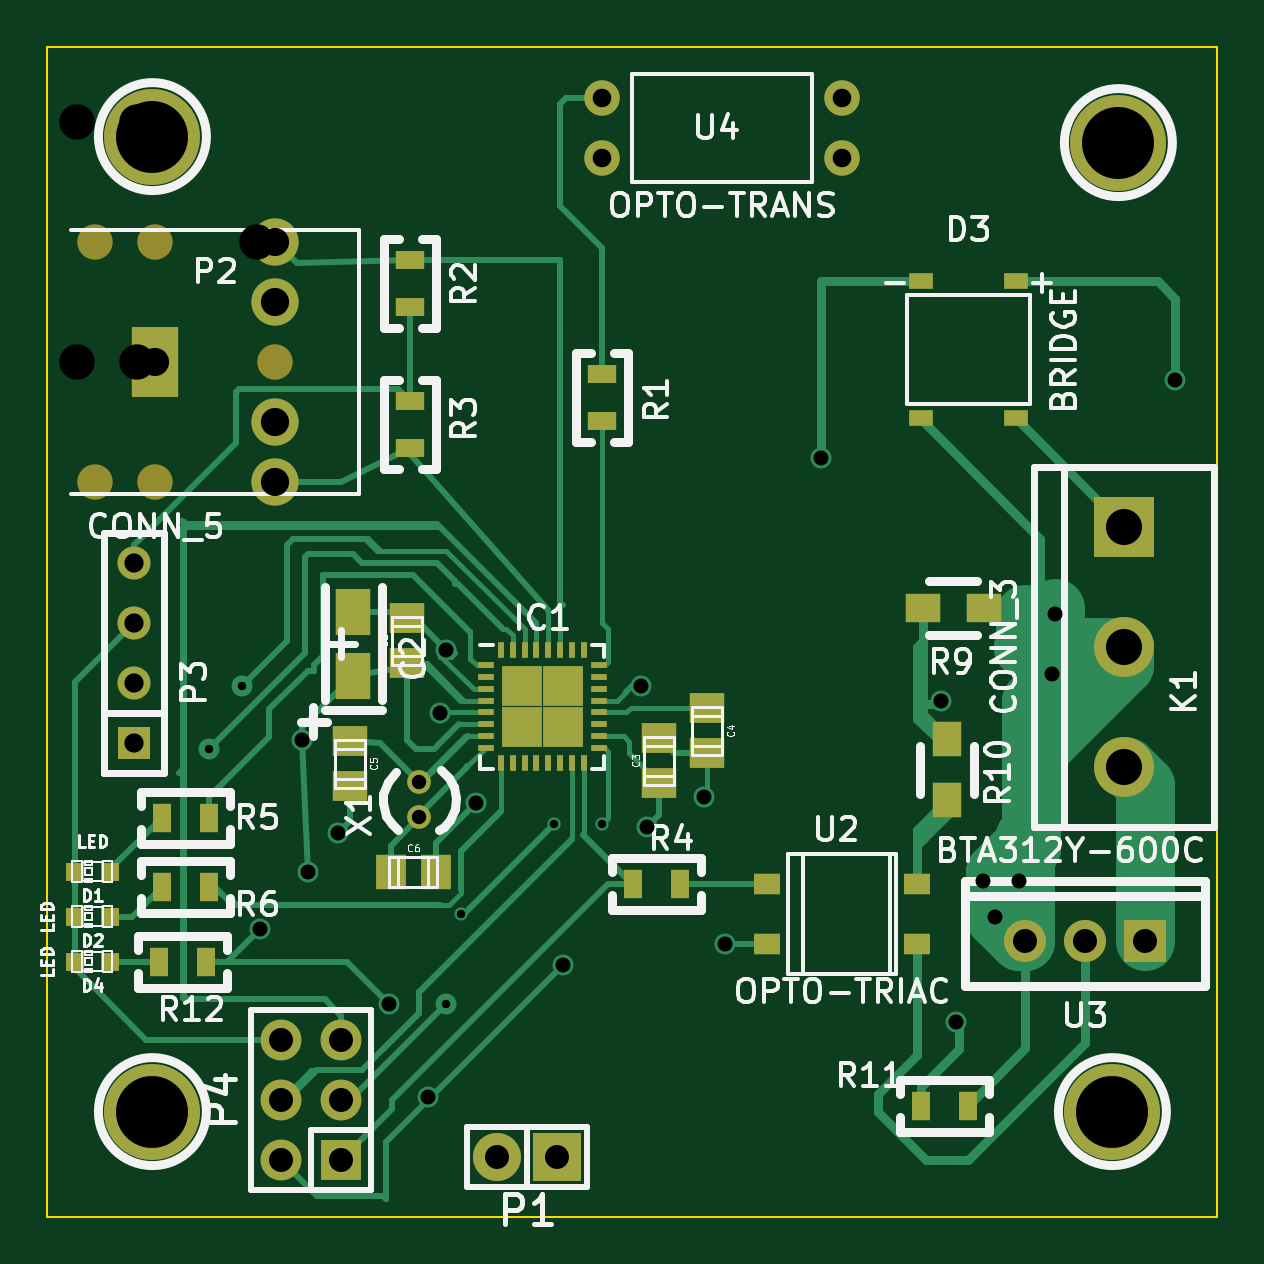
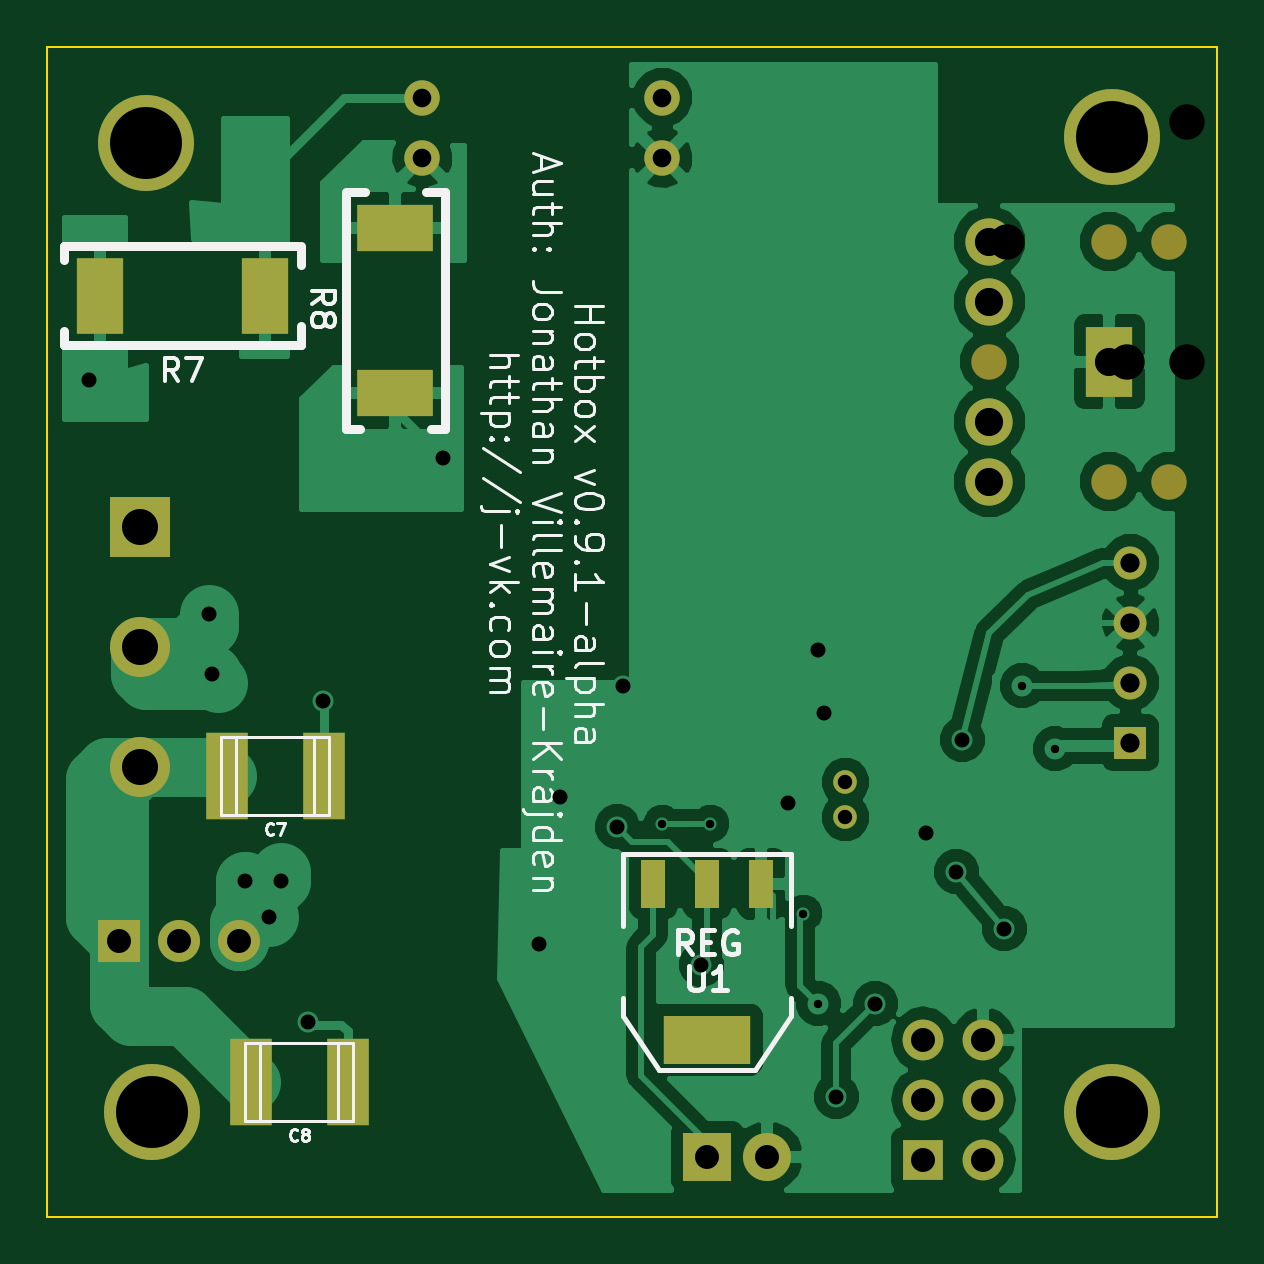
Circuit board: 9 layer files. Board 49.5 x 49.5 mm.
- bottom_copper: hotbox-B_Cu.gbl (38840 bytes)
- bottom_mask: hotbox-B_Mask.gbs (1814 bytes)
- bottom_silk: hotbox-B_SilkS.gbo (16006 bytes)
- outline: hotbox-Edge_Cuts.gbr (420 bytes)
- top_copper: hotbox-F_Cu.gtl (15856 bytes)
- top_mask: hotbox-F_Mask.gts (3402 bytes)
- top_silk: hotbox-F_SilkS.gto (33317 bytes)
- drill: hotbox-NPTH.drl (111 bytes)
- drill: hotbox.drl (1005 bytes)

=== bottom_copper: hotbox-B_Cu.gbl (38840 bytes, source omitted) ===
=== bottom_mask: hotbox-B_Mask.gbs ===
%FSLAX34Y34*%
G04 Gerber Fmt 3.4, Leading zero omitted, Abs format*
G04 (created by PCBNEW (2014-jan-25)-product) date Fri 29 May 2015 04:51:05 AM EDT*
%MOIN*%
G01*
G70*
G90*
G04 APERTURE LIST*
%ADD10C,0.005906*%
%ADD11R,0.070900X0.145700*%
%ADD12R,0.100000X0.100000*%
%ADD13C,0.100000*%
%ADD14R,0.078740X0.118110*%
%ADD15C,0.078740*%
%ADD16C,0.059055*%
%ADD17R,0.055000X0.055000*%
%ADD18C,0.055000*%
%ADD19R,0.068000X0.068000*%
%ADD20O,0.068000X0.068000*%
%ADD21R,0.078700X0.126000*%
%ADD22R,0.126000X0.078700*%
%ADD23R,0.144000X0.080000*%
%ADD24R,0.040000X0.080000*%
%ADD25C,0.070000*%
%ADD26R,0.070000X0.070000*%
%ADD27C,0.039400*%
%ADD28R,0.080000X0.080000*%
%ADD29O,0.080000X0.080000*%
%ADD30C,0.160000*%
G04 APERTURE END LIST*
G54D10*
G54D11*
X49257Y-64900D03*
X47643Y-64900D03*
X48857Y-70000D03*
X47243Y-70000D03*
G54D12*
X50700Y-60750D03*
G54D13*
X50700Y-62750D03*
X50700Y-64750D03*
G54D14*
X34550Y-58000D03*
G54D15*
X36550Y-57000D03*
X36550Y-56000D03*
X36550Y-59000D03*
X36550Y-60000D03*
G54D16*
X33550Y-56000D03*
X33550Y-60000D03*
X34550Y-60000D03*
X34550Y-56000D03*
X36550Y-58000D03*
G54D17*
X34200Y-64350D03*
G54D18*
X34200Y-63350D03*
X34200Y-62350D03*
X34200Y-61350D03*
G54D19*
X37650Y-71300D03*
G54D20*
X37650Y-70300D03*
X37650Y-69300D03*
X36650Y-69300D03*
X36650Y-70300D03*
X36650Y-71300D03*
G54D21*
X51378Y-56900D03*
X48622Y-56900D03*
G54D22*
X46450Y-58528D03*
X46450Y-55772D03*
G54D23*
X41250Y-69300D03*
G54D24*
X41250Y-66700D03*
X42150Y-66700D03*
X40350Y-66700D03*
G54D25*
X49050Y-67650D03*
X50050Y-67650D03*
G54D26*
X51050Y-67650D03*
G54D16*
X46000Y-53600D03*
X46000Y-54600D03*
X42000Y-54600D03*
X42000Y-53600D03*
G54D27*
X38950Y-65005D03*
X38950Y-65595D03*
G54D28*
X41250Y-71250D03*
G54D29*
X40250Y-71250D03*
G54D30*
X34500Y-54250D03*
X50500Y-70500D03*
X34500Y-70500D03*
X50600Y-54350D03*
M02*

=== bottom_silk: hotbox-B_SilkS.gbo (16006 bytes, source omitted) ===
=== outline: hotbox-Edge_Cuts.gbr ===
%FSLAX34Y34*%
G04 Gerber Fmt 3.4, Leading zero omitted, Abs format*
G04 (created by PCBNEW (2014-jan-25)-product) date Fri 29 May 2015 04:51:05 AM EDT*
%MOIN*%
G01*
G70*
G90*
G04 APERTURE LIST*
%ADD10C,0.005906*%
%ADD11C,0.003937*%
G04 APERTURE END LIST*
G54D10*
G54D11*
X32750Y-72250D02*
X32750Y-52750D01*
X52250Y-72250D02*
X32750Y-72250D01*
X52250Y-52750D02*
X52250Y-72250D01*
X32750Y-52750D02*
X52250Y-52750D01*
M02*

=== top_copper: hotbox-F_Cu.gtl (15856 bytes, source omitted) ===
=== top_mask: hotbox-F_Mask.gts ===
%FSLAX34Y34*%
G04 Gerber Fmt 3.4, Leading zero omitted, Abs format*
G04 (created by PCBNEW (2014-jan-25)-product) date Fri 29 May 2015 04:51:05 AM EDT*
%MOIN*%
G01*
G70*
G90*
G04 APERTURE LIST*
%ADD10C,0.005906*%
%ADD11R,0.059000X0.051200*%
%ADD12R,0.059100X0.076800*%
%ADD13R,0.051200X0.059000*%
%ADD14R,0.031400X0.031400*%
%ADD15R,0.039370X0.027559*%
%ADD16R,0.100000X0.100000*%
%ADD17C,0.100000*%
%ADD18R,0.078740X0.118110*%
%ADD19C,0.078740*%
%ADD20C,0.059055*%
%ADD21R,0.055000X0.055000*%
%ADD22C,0.055000*%
%ADD23R,0.068000X0.068000*%
%ADD24O,0.068000X0.068000*%
%ADD25R,0.047200X0.031500*%
%ADD26R,0.031500X0.047200*%
%ADD27R,0.059100X0.047200*%
%ADD28R,0.047200X0.059100*%
%ADD29R,0.044882X0.035827*%
%ADD30C,0.070000*%
%ADD31R,0.070000X0.070000*%
%ADD32C,0.039400*%
%ADD33R,0.080000X0.080000*%
%ADD34O,0.080000X0.080000*%
%ADD35R,0.027559X0.009843*%
%ADD36R,0.009843X0.027559*%
%ADD37R,0.067913X0.067913*%
%ADD38C,0.160000*%
G04 APERTURE END LIST*
G54D10*
G54D11*
X38750Y-62275D03*
X38750Y-63025D03*
G54D12*
X37850Y-62165D03*
X37850Y-63235D03*
G54D11*
X42950Y-64275D03*
X42950Y-65025D03*
X43750Y-64525D03*
X43750Y-63775D03*
X37800Y-65075D03*
X37800Y-64325D03*
G54D13*
X39225Y-66500D03*
X38475Y-66500D03*
G54D14*
X33795Y-66500D03*
X33205Y-66500D03*
X33795Y-67250D03*
X33205Y-67250D03*
G54D15*
X47312Y-56658D03*
X48887Y-56658D03*
X47312Y-58941D03*
X48887Y-58941D03*
G54D14*
X33795Y-68000D03*
X33205Y-68000D03*
G54D16*
X50700Y-60750D03*
G54D17*
X50700Y-62750D03*
X50700Y-64750D03*
G54D18*
X34550Y-58000D03*
G54D19*
X36550Y-57000D03*
X36550Y-56000D03*
X36550Y-59000D03*
X36550Y-60000D03*
G54D20*
X33550Y-56000D03*
X33550Y-60000D03*
X34550Y-60000D03*
X34550Y-56000D03*
X36550Y-58000D03*
G54D21*
X34200Y-64350D03*
G54D22*
X34200Y-63350D03*
X34200Y-62350D03*
X34200Y-61350D03*
G54D23*
X37650Y-71300D03*
G54D24*
X37650Y-70300D03*
X37650Y-69300D03*
X36650Y-69300D03*
X36650Y-70300D03*
X36650Y-71300D03*
G54D25*
X42000Y-58206D03*
X42000Y-58994D03*
X38800Y-56306D03*
X38800Y-57094D03*
X38800Y-59444D03*
X38800Y-58656D03*
G54D26*
X43294Y-66700D03*
X42506Y-66700D03*
X34656Y-65600D03*
X35444Y-65600D03*
X34656Y-66750D03*
X35444Y-66750D03*
G54D27*
X48362Y-62100D03*
X47338Y-62100D03*
G54D28*
X47750Y-65312D03*
X47750Y-64288D03*
G54D26*
X47306Y-70400D03*
X48094Y-70400D03*
X35394Y-68000D03*
X34606Y-68000D03*
G54D29*
X44750Y-66700D03*
X44750Y-67700D03*
X47250Y-66700D03*
X47250Y-67700D03*
G54D30*
X49050Y-67650D03*
X50050Y-67650D03*
G54D31*
X51050Y-67650D03*
G54D20*
X46000Y-53600D03*
X46000Y-54600D03*
X42000Y-54600D03*
X42000Y-53600D03*
G54D32*
X38950Y-65005D03*
X38950Y-65595D03*
G54D33*
X41250Y-71250D03*
G54D34*
X40250Y-71250D03*
G54D35*
X40055Y-63061D03*
X40055Y-63257D03*
X40055Y-63454D03*
X40055Y-63651D03*
X40055Y-63848D03*
X40055Y-64045D03*
X40055Y-64242D03*
X40055Y-64438D03*
G54D36*
X40311Y-64694D03*
X40507Y-64694D03*
X40704Y-64694D03*
X40901Y-64694D03*
X41098Y-64694D03*
X41295Y-64694D03*
X41492Y-64694D03*
X41688Y-64694D03*
G54D35*
X41944Y-64438D03*
X41944Y-64242D03*
X41944Y-64045D03*
X41944Y-63848D03*
X41944Y-63651D03*
X41944Y-63454D03*
X41944Y-63257D03*
X41944Y-63061D03*
G54D36*
X41688Y-62805D03*
X41492Y-62805D03*
X41295Y-62805D03*
X41098Y-62805D03*
X40901Y-62805D03*
X40704Y-62805D03*
X40507Y-62805D03*
X40311Y-62805D03*
G54D37*
X41339Y-64089D03*
X41339Y-63410D03*
X40660Y-64089D03*
X40660Y-63410D03*
G54D38*
X34500Y-54250D03*
X50500Y-70500D03*
X34500Y-70500D03*
X50600Y-54350D03*
M02*

=== top_silk: hotbox-F_SilkS.gto (33317 bytes, source omitted) ===
=== drill: hotbox-NPTH.drl ===
M48
INCH,TZ
T1C0.059
%
G90
G05
T1
X33250Y-54000
X33250Y-58000
X34250Y-54000
X34250Y-58000
X36250Y-56000
T0
M30

=== drill: hotbox.drl ===
M48
INCH,TZ
T1C0.014
T2C0.024
T3C0.025
T4C0.031
T5C0.032
T6C0.040
T7C0.047
T8C0.060
T9C0.120
%
G90
G05
T1
X35450Y-64450
X36000Y-63400
X39400Y-68700
X39650Y-67200
X41200Y-65700
X42000Y-65700
T2
X38950Y-65005
X38950Y-65595
T3
X36300Y-67450
X37000Y-64300
X37100Y-66500
X37600Y-65850
X38450Y-68700
X39100Y-70250
X39300Y-63850
X39400Y-62800
X39900Y-65350
X41350Y-68050
X42650Y-63400
X42750Y-65750
X43700Y-65250
X44050Y-67700
X45650Y-59600
X47650Y-63650
X47900Y-69000
X48350Y-66650
X48550Y-67250
X48950Y-66650
X49500Y-63200
X49550Y-62200
X51550Y-58300
T4
X42000Y-53600
X42000Y-54600
X46000Y-53600
X46000Y-54600
T5
X34200Y-61350
X34200Y-62350
X34200Y-63350
X34200Y-64350
T6
X36650Y-69300
X36650Y-70300
X36650Y-71300
X37650Y-69300
X37650Y-70300
X37650Y-71300
X40250Y-71250
X41250Y-71250
X49050Y-67650
X50050Y-67650
X51050Y-67650
T7
X34550Y-58000
X36550Y-56000
X36550Y-57000
X36550Y-59000
X36550Y-60000
T8
X50700Y-60750
X50700Y-62750
X50700Y-64750
T9
X34500Y-54250
X34500Y-70500
X50500Y-70500
X50600Y-54350
T0
M30
